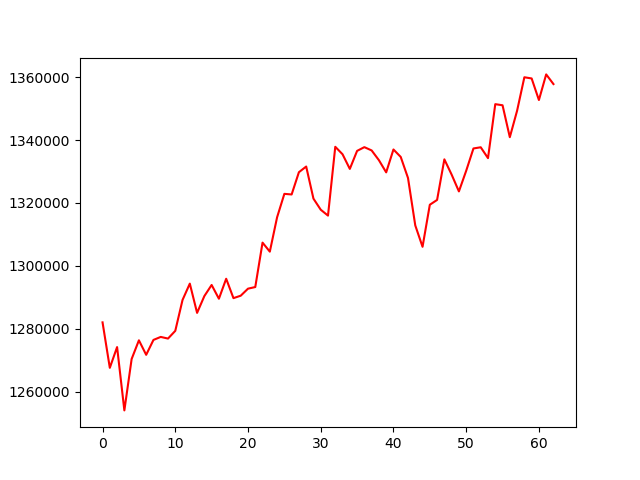

The file beside this chart, header and first rows:
, 0
0, 1282081
1, 1267639
2, 1274231
3, 1254117
4, 1270442
5, 1276381
6, 1271771
7, 1276505
8, 1277458
9, 1276934
10, 1279384
11, 1289205
12, 1294387
13, 1285096
14, 1290437
15, 1293959
16, 1289591
17, 1295934
18, 1289777
19, 1290552
20, 1292786
21, 1293302
22, 1307410
23, 1304544
24, 1315461
25, 1322901
26, 1322707
27, 1329778
28, 1331580
29, 1321380
30, 1317867
31, 1315991
32, 1337852
33, 1335477
34, 1330826
35, 1336550
36, 1337739
37, 1336692
38, 1333599
39, 1329728
40, 1336996
41, 1334629
42, 1327947
43, 1312880
44, 1306084
45, 1319442
46, 1320970
47, 1333864
48, 1329012
49, 1323680
50, 1330228
51, 1337319
52, 1337699
53, 1334249
54, 1351394
55, 1351039
56, 1340905
57, 1349305
58, 1359937
59, 1359559
... 3 more rows
